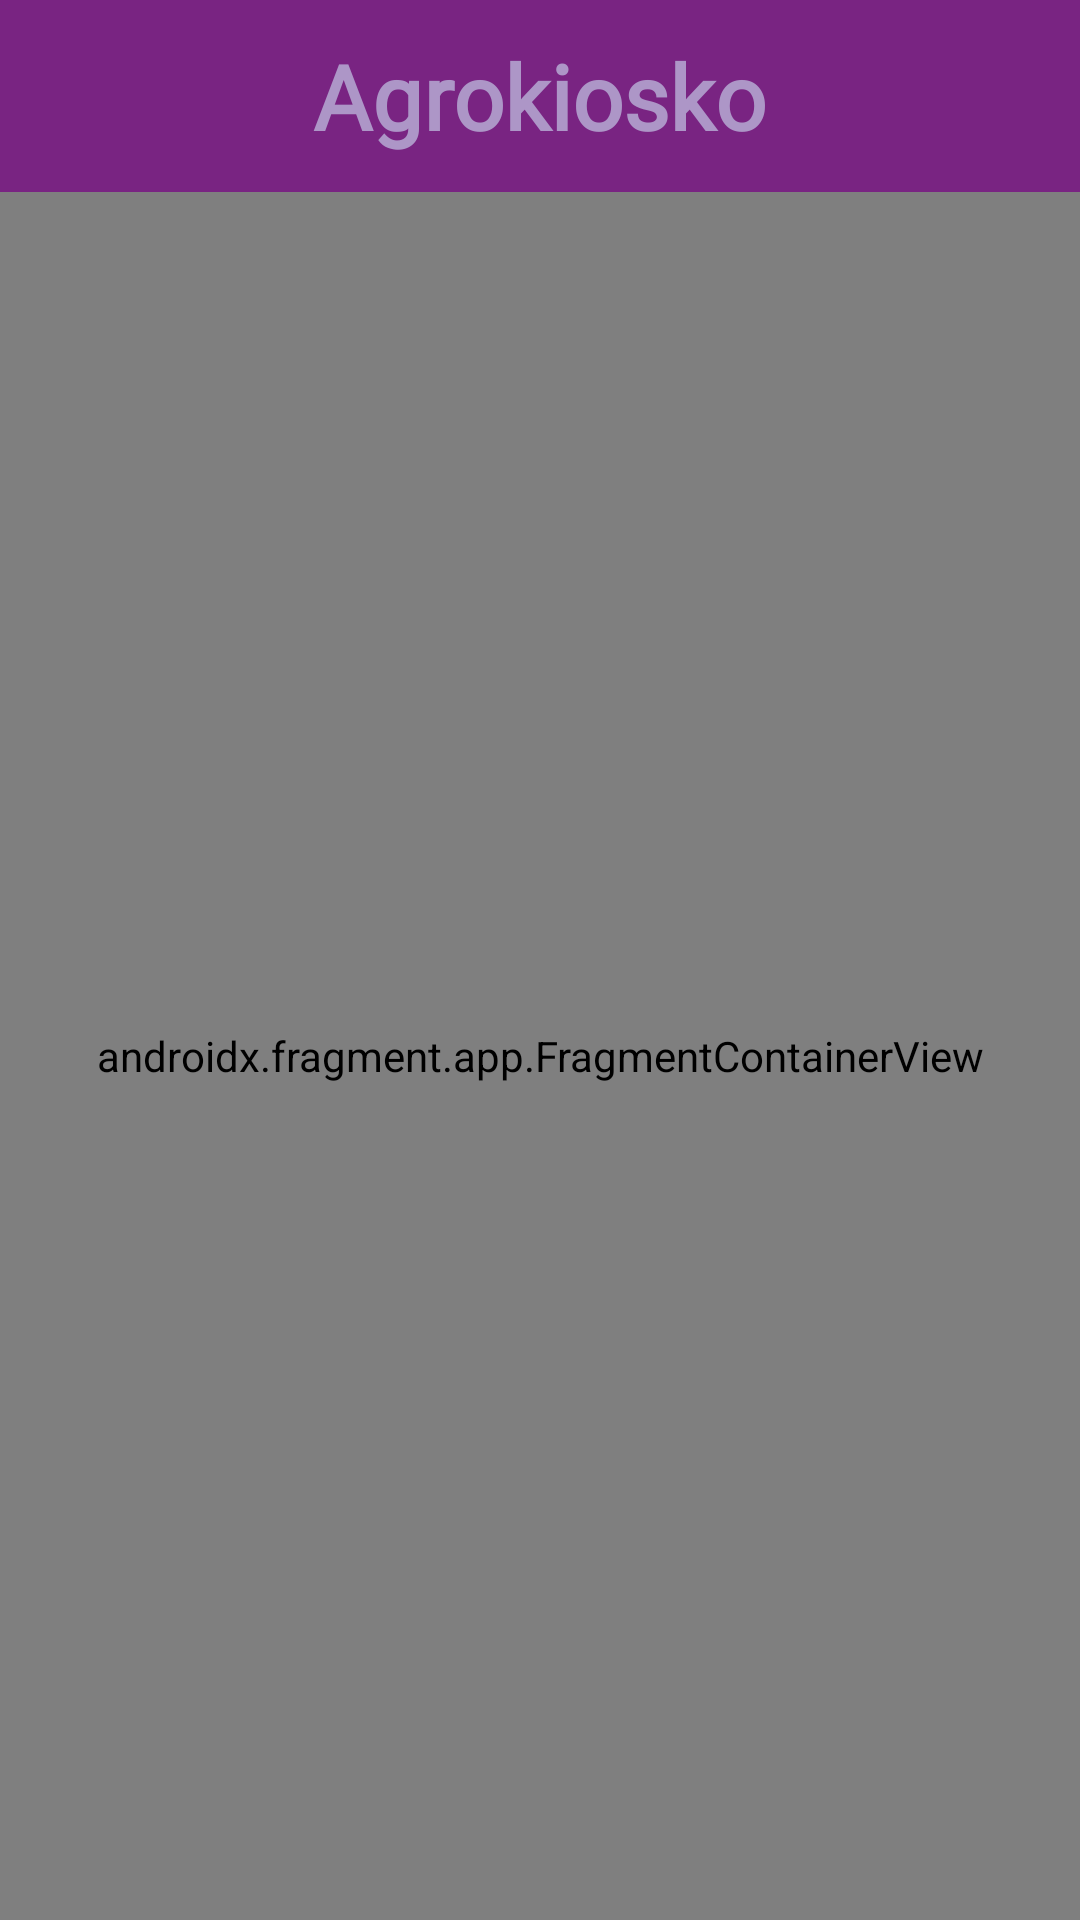

Android layout source for this screen:
<!-- AndroidManifest.xml: application theme Theme.Agrokiosko -->
<!-- res/layout/activity_main.xml -->
<?xml version="1.0" encoding="utf-8"?>
<androidx.constraintlayout.widget.ConstraintLayout xmlns:android="http://schemas.android.com/apk/res/android"
    xmlns:app="http://schemas.android.com/apk/res-auto"
    xmlns:tools="http://schemas.android.com/tools"
    android:layout_width="match_parent"
    android:layout_height="match_parent"
    tools:context=".ui.home.MainActivity">

    <FrameLayout
        android:id="@+id/toolbar"
        android:layout_width="0dp"
        android:layout_height="?attr/actionBarSize"
        android:background="@color/principal"
        app:layout_constraintEnd_toEndOf="parent"
        app:layout_constraintStart_toStartOf="parent"
        app:layout_constraintTop_toTopOf="parent">

        <TextView
            style="@style/Title"
            android:layout_width="wrap_content"
            android:layout_height="wrap_content"
            android:layout_gravity="center"
            android:textColor="@color/tercero"
            android:text="@string/app_name" />

    </FrameLayout>

    <androidx.fragment.app.FragmentContainerView
        android:id="@+id/fragmentContainerView"
        android:name="androidx.navigation.fragment.NavHostFragment"
        android:layout_width="0dp"
        android:layout_height="0dp"
        app:defaultNavHost="true"
        app:layout_constraintBottom_toBottomOf="parent"
        app:layout_constraintEnd_toEndOf="parent"
        app:layout_constraintStart_toStartOf="parent"
        app:layout_constraintTop_toBottomOf="@id/toolbar"
        app:navGraph="@navigation/main_graph" />

</androidx.constraintlayout.widget.ConstraintLayout>
<!-- resources referenced by this layout -->
<resources>
  <color name="principal">#792482</color>
  <color name="tercero">#AD96C7</color>
  <string name="app_name">Agrokiosko</string>
  
      // Fragment Options
  <style name="Title">
          <item name="android:textStyle">bold</item>
          <item name="android:fontFamily">@font/parkinsans</item>
          <item name="android:textSize">30sp</item>
          <item name="android:textColor">@color/Accent</item>
      </style>
  <style name="Theme.Agrokiosko" parent="Base.Theme.Agrokiosko" />
  <color name="Accent">#637644</color>
  <style name="Base.Theme.Agrokiosko" parent="Theme.Material3.DayNight.NoActionBar">
          
          
      </style>
</resources>
